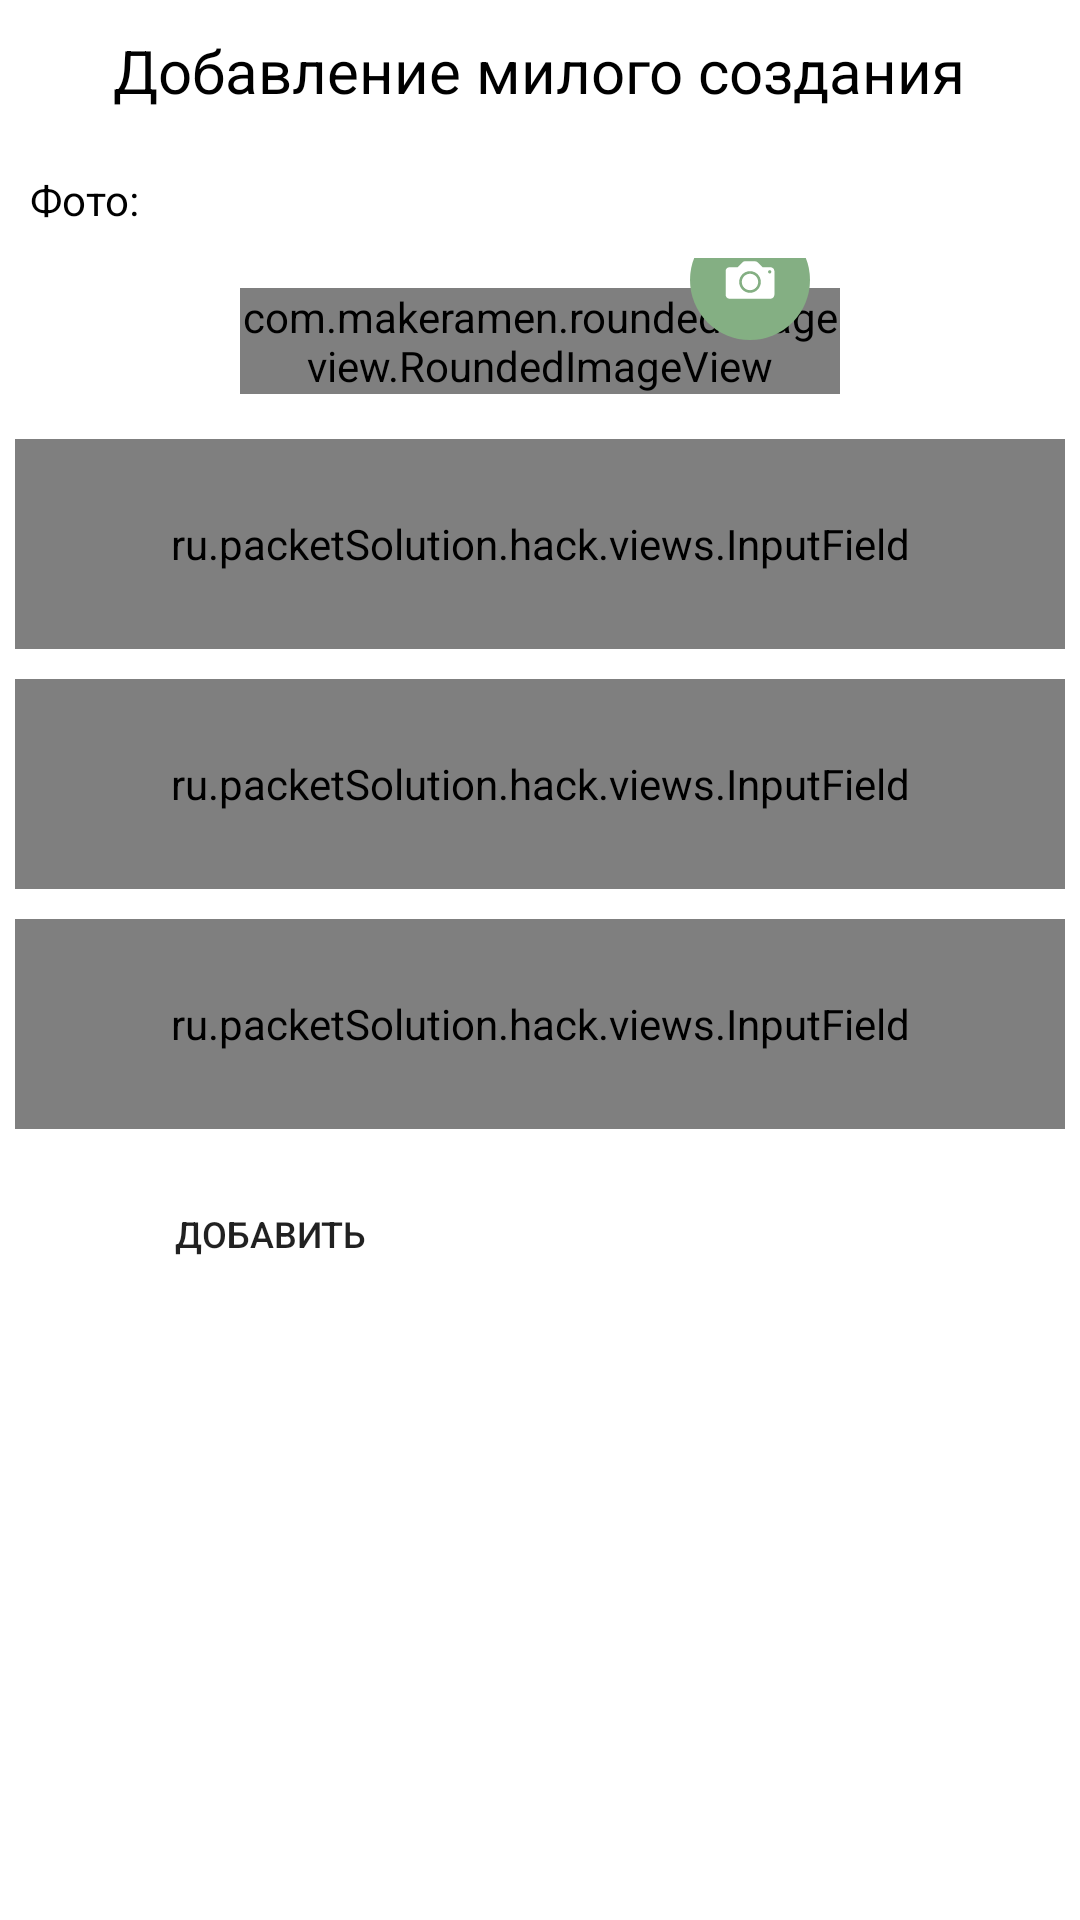

This screen was rendered from an Android layout file. Write that file and the resources it references.
<!-- AndroidManifest.xml: application theme Theme.Hack -->
<!-- res/layout/fragment_add.xml -->
<?xml version="1.0" encoding="utf-8"?>
<androidx.core.widget.NestedScrollView xmlns:android="http://schemas.android.com/apk/res/android"
    xmlns:app="http://schemas.android.com/apk/res-auto"
    xmlns:tools="http://schemas.android.com/tools"
    android:layout_width="match_parent"
    android:layout_height="match_parent"
    android:gravity="center_horizontal"
    android:orientation="vertical">

    <LinearLayout
        android:layout_width="match_parent"
        android:layout_height="match_parent"
        android:layout_gravity="center_horizontal"
        android:gravity="center"
        android:orientation="vertical">

        <TextView
            android:layout_width="wrap_content"
            android:layout_height="wrap_content"
            android:layout_margin="10dp"
            android:text="Добавление милого создания"
            android:textColor="@color/black"
            android:textSize="20sp" />

        <TextView
            android:layout_width="wrap_content"
            android:layout_height="wrap_content"
            android:layout_gravity="left"
            android:layout_margin="10dp"
            android:text="Фото:"
            android:textColor="@color/black" />


        <RelativeLayout
            android:layout_width="wrap_content"
            android:layout_height="wrap_content">

            <com.makeramen.roundedimageview.RoundedImageView
                android:id="@+id/pic"
                android:layout_width="200dp"
                android:layout_height="wrap_content"
                android:layout_margin="10dp"
                android:adjustViewBounds="true"
                android:src="@drawable/no_pic"
                app:riv_corner_radius="20dp" />

            <ImageView
                android:padding="10dp"
                android:layout_alignBottom="@+id/pic"
                android:layout_alignEnd="@+id/pic"
                android:layout_width="wrap_content"
                android:layout_height="wrap_content"
                android:id="@+id/buttScan"
                android:src="@drawable/addphoto" />
        </RelativeLayout>


        <ru.packetSolution.hack.views.InputField
            android:id="@+id/name"
            android:layout_width="match_parent"
            android:layout_height="70dp"
            android:layout_margin="5dp"
            android:inputType="text"
            app:hint="Котик"
            app:hint_color="@color/hint_color"
            app:title="Название:" />

        <ru.packetSolution.hack.views.InputField
            android:id="@+id/description"
            android:layout_width="match_parent"
            android:layout_height="70dp"
            android:layout_margin="5dp"
            android:inputType="text"
            app:hint="Хорошенбкий"
            app:hint_color="@color/hint_color"
            app:title="Описание:" />


        <ru.packetSolution.hack.views.InputField
            android:id="@+id/price"
            android:layout_width="match_parent"
            android:layout_height="70dp"
            android:layout_margin="5dp"
            android:inputType="number"
            app:hint="2 сольди"
            app:hint_color="@color/hint_color"
            app:title="Цена:" />

        <Button
            android:id="@+id/button"
            android:layout_width="160dp"
            android:layout_height="40dp"
            android:layout_gravity="left"
            android:layout_margin="10dp"
            android:layout_marginLeft="4dp"
            android:background="@drawable/rectangle_2"
            android:text="Добавить"
            android:textSize="12sp"
            app:backgroundTint="#D3817A" />
    </LinearLayout>


</androidx.core.widget.NestedScrollView>
<!-- resources referenced by this layout -->
<resources>
  <color name="black">#FF000000</color>
  <color name="hint_color">#65000000</color>
  <!-- drawable addphoto (drawable) -->
  <vector xmlns:android="http://schemas.android.com/apk/res/android"
      android:width="48dp"
      android:height="48dp"
      android:viewportWidth="48"
      android:viewportHeight="48">
    <path
        android:pathData="M28,20m-20,0a20,20 0,1 1,40 0a20,20 0,1 1,-40 0"
        android:fillColor="#84AF83"/>
    <path
        android:pathData="M34.813,15.742H32.176L30.598,14.148C30.598,14.148 30.59,14.141 30.586,14.141L30.578,14.133C30.344,13.898 30.027,13.75 29.668,13.75H26.387C26.004,13.75 25.664,13.914 25.426,14.176V14.18L23.883,15.742H21.188C20.461,15.742 19.875,16.313 19.875,17.039V24.934C19.875,25.66 20.461,26.25 21.188,26.25H34.813C35.535,26.25 36.125,25.66 36.125,24.934V17.039C36.125,16.313 35.535,15.742 34.813,15.742ZM28,24.277C26.012,24.277 24.391,22.652 24.391,20.66C24.391,18.664 26.012,17.043 28,17.043C29.992,17.043 31.609,18.664 31.609,20.66C31.609,22.652 29.992,24.277 28,24.277ZM34.566,17.832C34.266,17.832 34.02,17.586 34.02,17.281C34.02,16.977 34.266,16.73 34.566,16.73C34.867,16.73 35.113,16.977 35.113,17.281C35.113,17.586 34.867,17.832 34.566,17.832Z"
        android:fillColor="#ffffff"/>
    <path
        android:pathData="M28,17.926C26.492,17.926 25.273,19.148 25.273,20.66C25.273,22.168 26.492,23.395 28,23.395C29.504,23.395 30.727,22.172 30.727,20.66C30.727,19.148 29.504,17.926 28,17.926Z"
        android:fillColor="#ffffff"/>
  </vector>
  <style name="Theme.Hack" parent="Theme.MaterialComponents.DayNight.NoActionBar">
          
          <item name="colorPrimary">@color/purple_500</item>
          <item name="colorPrimaryVariant">@color/purple_700</item>
          <item name="colorOnPrimary">@color/white</item>
          
          <item name="colorSecondary">@color/teal_200</item>
          <item name="colorSecondaryVariant">@color/teal_700</item>
          <item name="colorOnSecondary">@color/black</item>
          
          <item name="android:statusBarColor">?attr/colorPrimaryVariant</item>
          
      </style>
  <color name="purple_500">#FF6200EE</color>
  <color name="purple_700">#FF3700B3</color>
  <color name="white">#FFFFFFFF</color>
  <color name="teal_200">#FF03DAC5</color>
  <color name="teal_700">#FF018786</color>
</resources>
